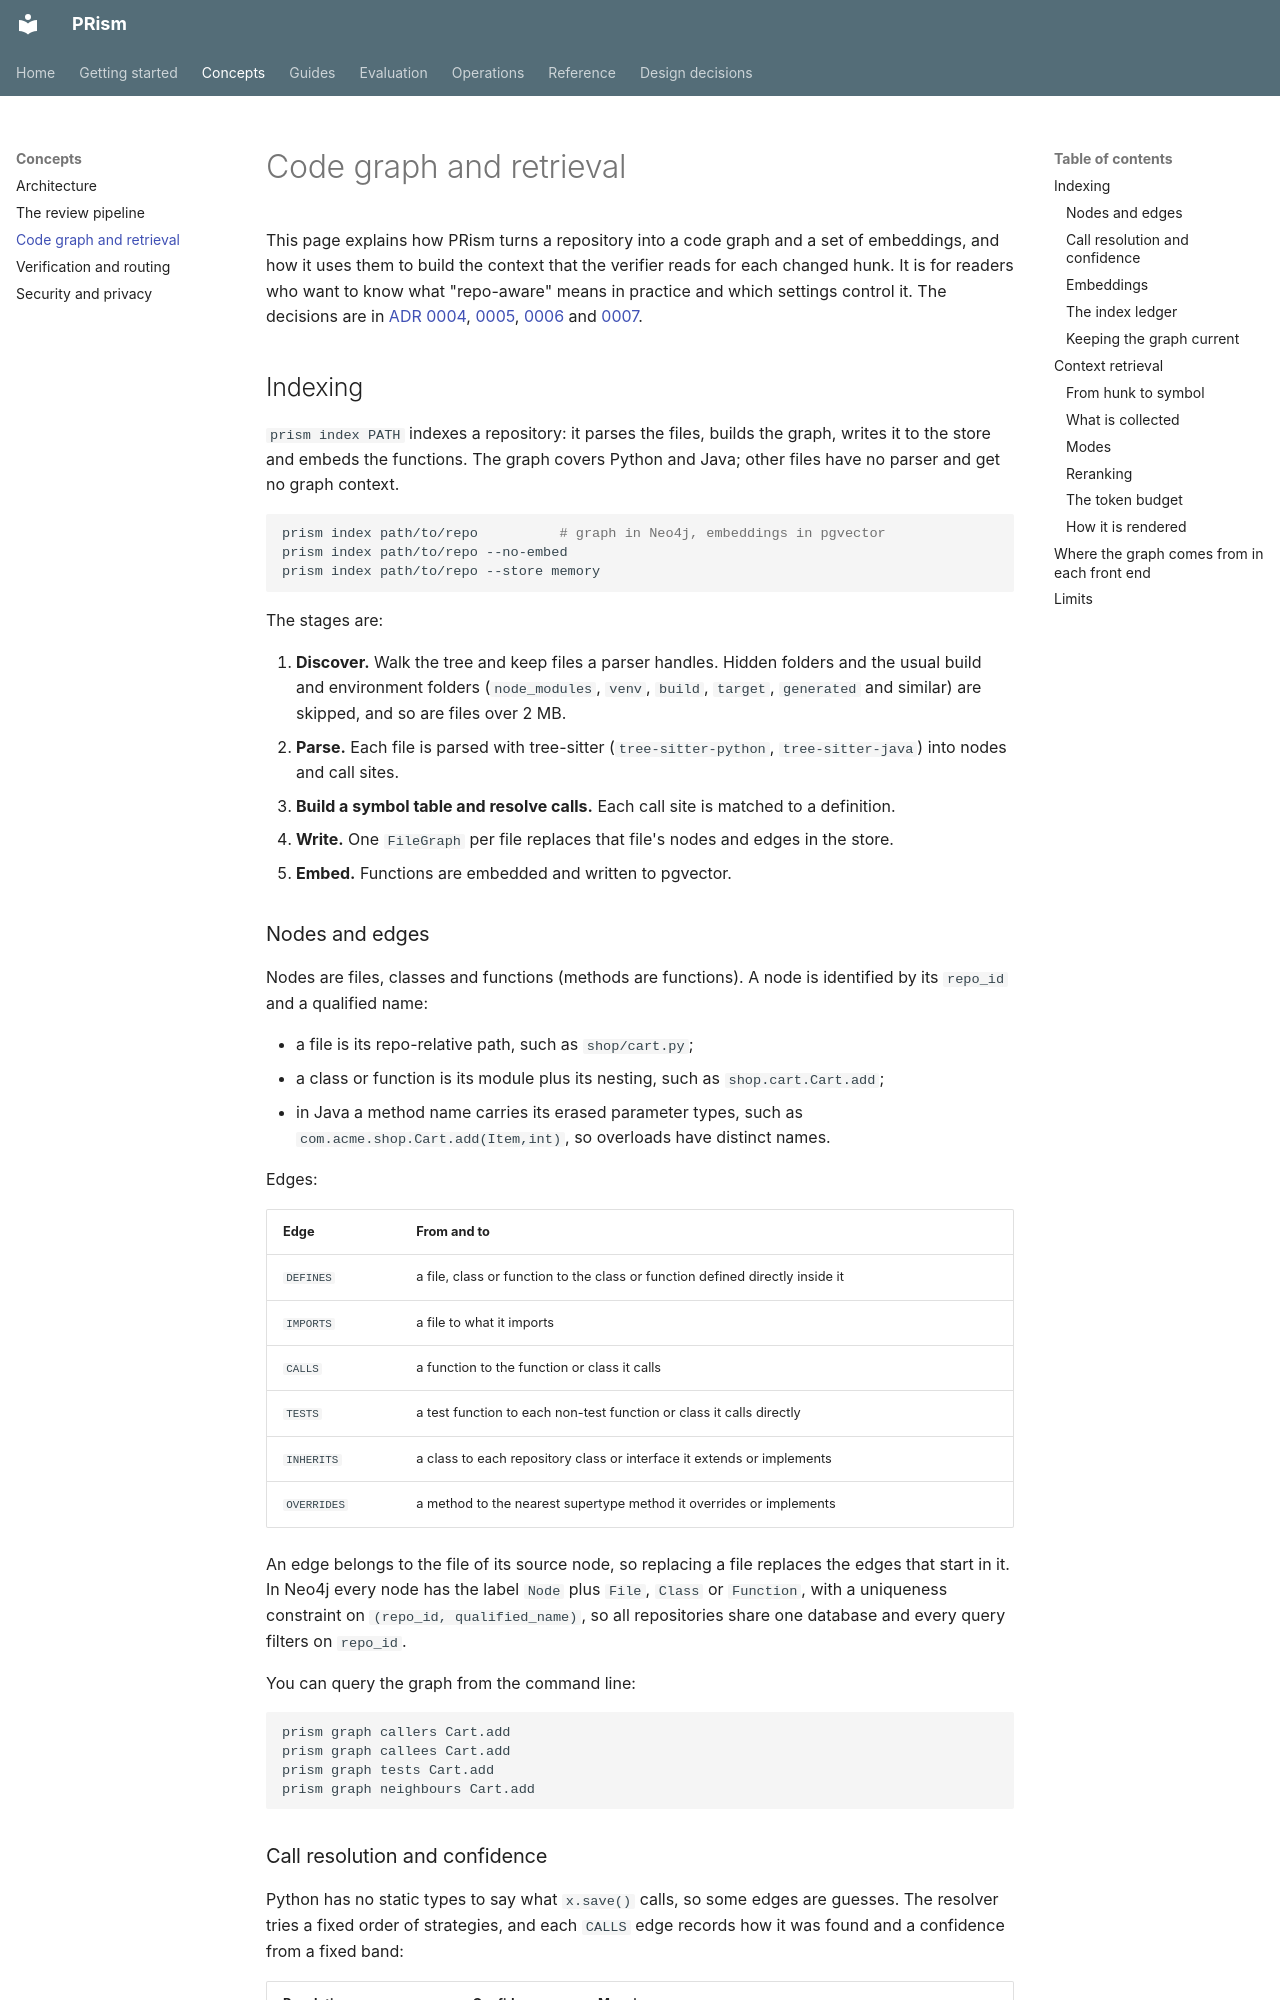

repository: ManvGit17/prism · page: concepts/code-graph-and-retrieval/index.html · generator: mkdocs

# Code graph and retrieval

This page explains how PRism turns a repository into a code graph and a set of embeddings, and
how it uses them to build the context that the verifier reads for each changed hunk. It is for
readers who want to know what "repo-aware" means in practice and which settings control it. The
decisions are in [ADR 0004](../adr/0004-call-resolution.md),
[0005](../adr/0005-embeddings.md), [0006](../adr/0006-index-consistency.md) and
[0007](../adr/0007-retrieval-and-packing.md).

## Indexing

`prism index PATH` indexes a repository: it parses the files, builds the graph, writes it to the
store and embeds the functions. The graph covers Python and Java; other files have no parser and
get no graph context.

```bash
prism index path/to/repo          # graph in Neo4j, embeddings in pgvector
prism index path/to/repo --no-embed
prism index path/to/repo --store memory
```

The stages are:

1. **Discover.** Walk the tree and keep files a parser handles. Hidden folders and the usual
   build and environment folders (`node_modules`, `venv`, `build`, `target`, `generated` and
   similar) are skipped, and so are files over 2 MB.
2. **Parse.** Each file is parsed with tree-sitter (`tree-sitter-python`, `tree-sitter-java`)
   into nodes and call sites.
3. **Build a symbol table and resolve calls.** Each call site is matched to a definition.
4. **Write.** One `FileGraph` per file replaces that file's nodes and edges in the store.
5. **Embed.** Functions are embedded and written to pgvector.

### Nodes and edges

Nodes are files, classes and functions (methods are functions). A node is identified by its
`repo_id` and a qualified name:

- a file is its repo-relative path, such as `shop/cart.py`;
- a class or function is its module plus its nesting, such as `shop.cart.Cart.add`;
- in Java a method name carries its erased parameter types, such as
  `com.acme.shop.Cart.add(Item,int)`, so overloads have distinct names.

Edges:

| Edge | From and to |
|---|---|
| `DEFINES` | a file, class or function to the class or function defined directly inside it |
| `IMPORTS` | a file to what it imports |
| `CALLS` | a function to the function or class it calls |
| `TESTS` | a test function to each non-test function or class it calls directly |
| `INHERITS` | a class to each repository class or interface it extends or implements |
| `OVERRIDES` | a method to the nearest supertype method it overrides or implements |

An edge belongs to the file of its source node, so replacing a file replaces the edges that start
in it. In Neo4j every node has the label `Node` plus `File`, `Class` or `Function`, with a
uniqueness constraint on `(repo_id, qualified_name)`, so all repositories share one database and
every query filters on `repo_id`.

You can query the graph from the command line:

```bash
prism graph callers Cart.add
prism graph callees Cart.add
prism graph tests Cart.add
prism graph neighbours Cart.add
```
